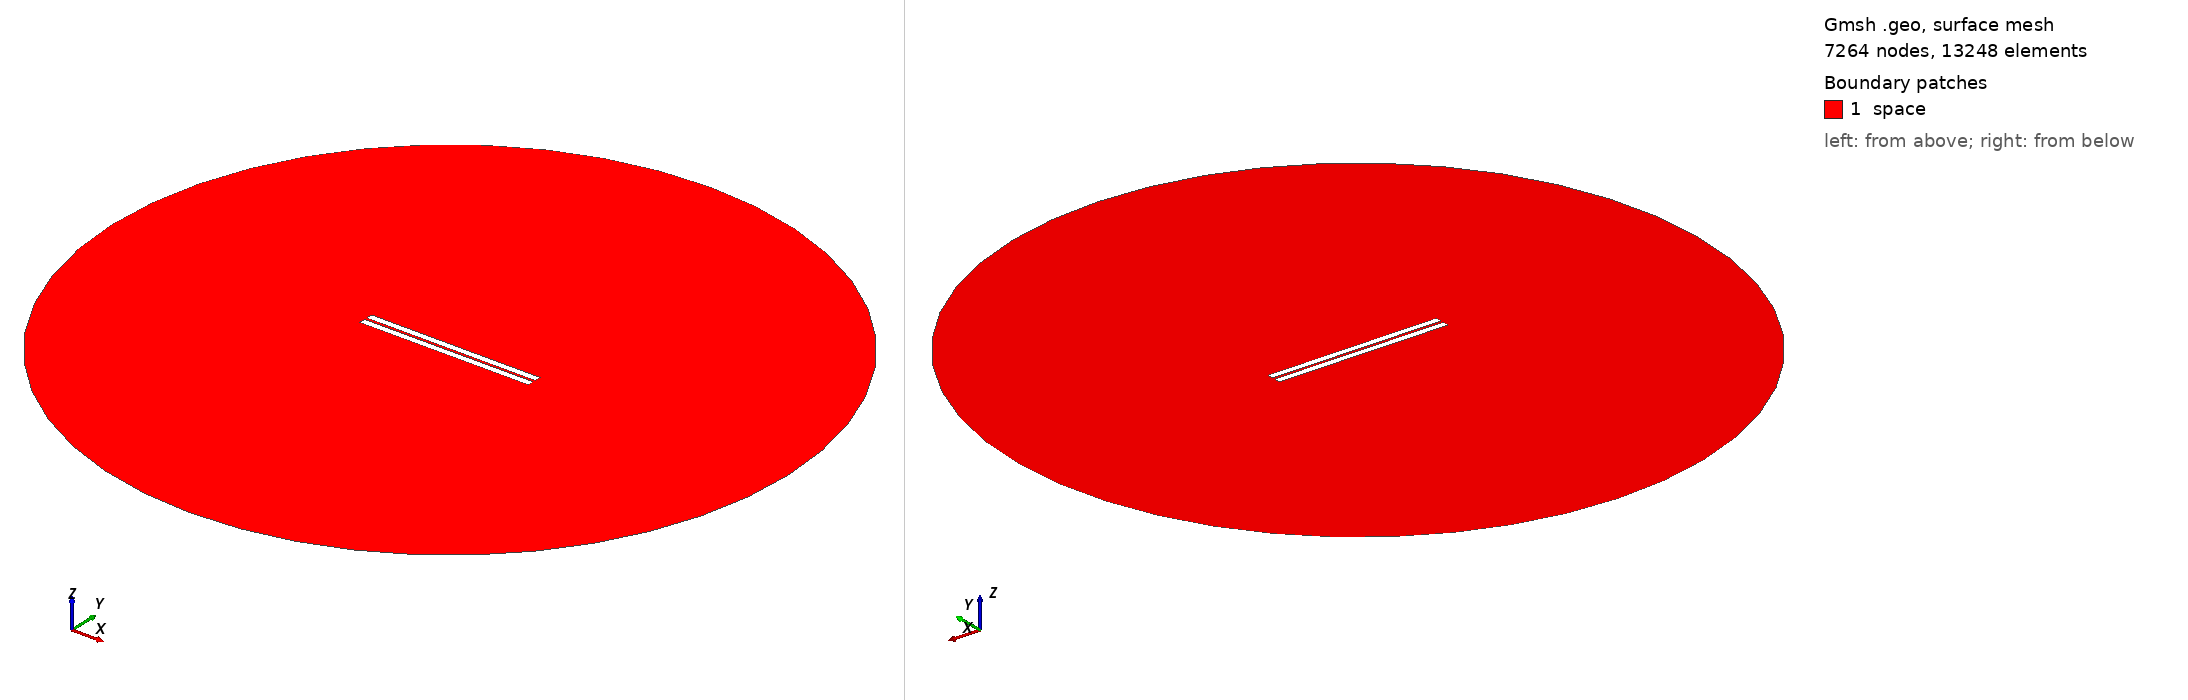

Gmsh geometry script, surface-meshed: 7264 nodes, 13248 surface elements. Boundary patches (legend numbers): 1 space. Left view from above one corner, right view from below the opposite corner. Legend entries are the model's physical surfaces. The drawing asked Gmsh for element sizes between 1% and 20% of the model's largest extent; the script's own settings can give other sizes.

=== 16.geo (drawn) ===
// Set the geometry kernel
SetFactory("OpenCASCADE");

//---------------------------------------
// Rectangles
//---------------------------------------

// Rectangle 1 (top)
Point(1) = {-49.9, 0.8055555555555556, 0, 1.0};
Point(2) = {49.9, 0.8055555555555556, 0, 1.0};
Point(3) = {49.9, 4.605555555555555, 0, 1.0};
Point(4) = {-49.9, 4.605555555555555, 0, 1.0};

Line(1) = {1, 2};
Line(2) = {2, 3};
Line(3) = {3, 4};
Line(4) = {4, 1};

Line Loop(1) = {1, 2, 3, 4};
Plane Surface(1) = {1};

Rotate { {0, 0, 1}, {0,  0.8055555555555556,  0}, -0.002 } {
  Surface{1};
}

// Rectangle 2 (bottom)
Point(5) = {-49.9, -0.8055555555555556, 0, 1.0};
Point(6) = {49.9, -0.8055555555555556, 0, 1.0};
Point(7) = {49.9, -4.605555555555555, 0, 1.0};
Point(8) = {-49.9, -4.605555555555555, 0, 1.0};

Line(5) = {5, 6};
Line(6) = {6, 7};
Line(7) = {7, 8};
Line(8) = {8, 5};

Line Loop(2) = {5, 6, 7, 8};
Plane Surface(2) = {2}; 


//---------------------------------------
// Circle
//---------------------------------------

// Define points
Point(9) = {0, 0, 0};        // Center
Point(10) = {200, 0, 0};     // Start point
Point(11) = {0, 200, 0};     // 90 degrees
Point(12) = {-200, 0, 0};    // 180 degrees
Point(13) = {0, -200, 0};    // 270 degrees

// Define circle arcs (each needs start, center, end)
Circle(9) = {10, 9, 11};
Circle(10) = {11, 9, 12};
Circle(11) = {12, 9, 13};
Circle(12) = {13, 9, 10};

// Define curve loop and surface if needed
Curve Loop(3) = {9, 10, 11, 12};
Surface(3) = {3};

//---------------------------------------
// Define Physical Groups
//---------------------------------------                

//--- Physical Curves
// Physical groups for boundaries
Physical Line("force_segment", 10) = {1};
Physical Line("upper_plate", 11) = {2, 3, 4};
Physical Line("lower_plate", 12) = {5, 6, 7, 8};
Physical Line("boundary", 20) = {9, 10, 11, 12};

// Subtract Rectangles from Circle
BooleanDifference{ Surface{3}; Delete; }{ Surface{1}; Surface{2}; Delete; }
//--- Physical Surfaces
Physical Surface("space", 30) = {3};


//---------------------------------------
// Fine mesh near the plates
//--------------------------------------- 

// Define a distance field for mesh refinement
Field[1] = Distance;
Field[1].CurvesList = {1, 2, 3, 4, 5, 6, 7, 8};  // Rectangle curves
Field[1].NumPointsPerCurve = 200;

c = 0.3;
// Define threshold field to control mesh size based on distance to attractor
Field[2] = Threshold;
Field[2].IField = 1;
Field[2].LcMin = c; // Minimum element size near the attractor
Field[2].LcMax = 100*c;  // Maximum element size away from the attractor
Field[2].DistMin = 0.01;
Field[2].DistMax = 40;

Background Field = 2;

//---------------------------------------
// 6. Generate the Mesh
//---------------------------------------
Mesh 2;  // 2D mesh generation
